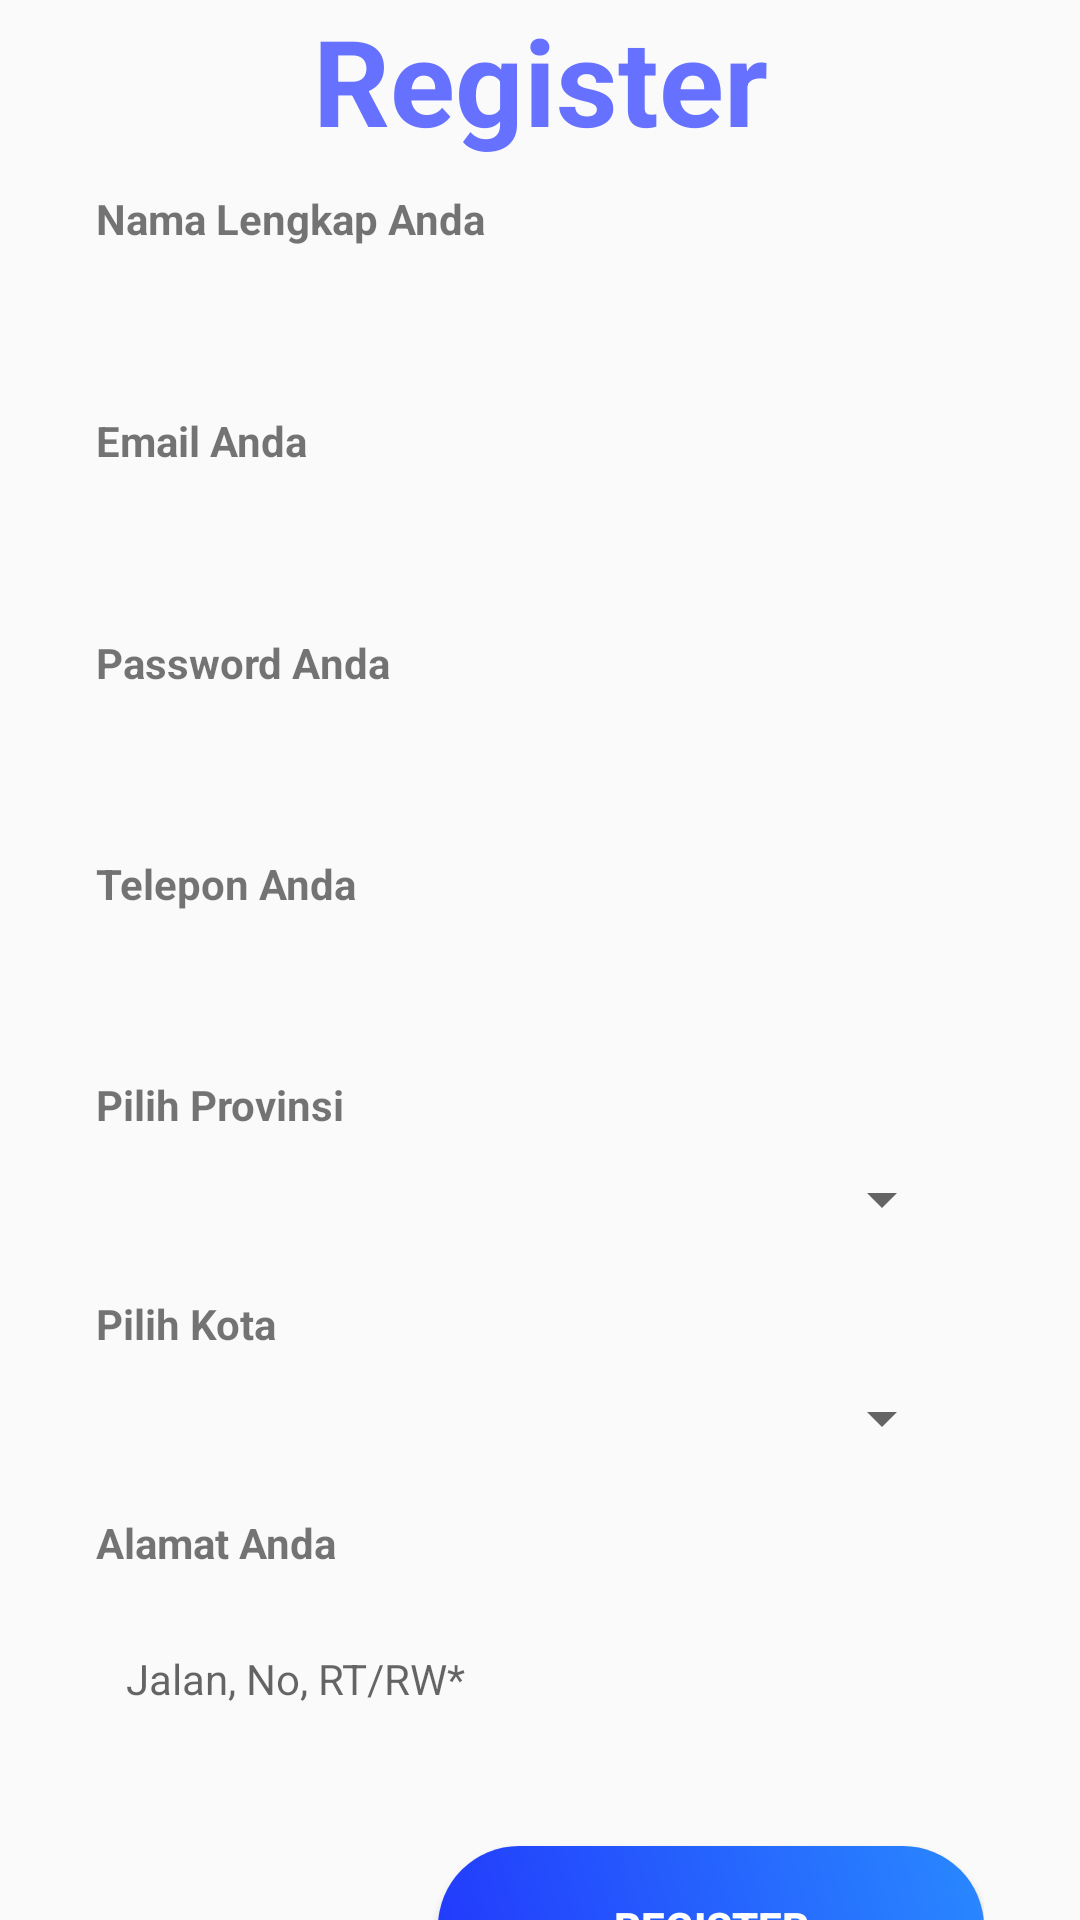

Produce the Android XML layout that renders to this screen, including the resource entries it uses.
<!-- AndroidManifest.xml: activity theme AppTheme -->
<!-- res/layout/activity_register.xml -->
<?xml version="1.0" encoding="utf-8"?>
<androidx.constraintlayout.widget.ConstraintLayout
    xmlns:android="http://schemas.android.com/apk/res/android"
    xmlns:app="http://schemas.android.com/apk/res-auto"
    xmlns:tools="http://schemas.android.com/tools"
    android:layout_width="match_parent"
    android:layout_height="match_parent"
    tools:context=".RegisterActivity">

    <androidx.constraintlayout.widget.ConstraintLayout
        android:id="@+id/cl_register"
        android:layout_width="match_parent"
        android:layout_height="wrap_content"
        app:layout_constraintEnd_toEndOf="parent"
        app:layout_constraintStart_toStartOf="parent"
        app:layout_constraintTop_toTopOf="parent">

        <TextView
            android:id="@+id/tv_register"
            android:layout_width="match_parent"
            android:layout_height="wrap_content"
            android:textAlignment="center"
            android:text="Register"
            android:textColor="#6672ff"
            android:textSize="40sp"
            android:textStyle="bold"
            app:layout_constraintStart_toStartOf="parent"
            app:layout_constraintTop_toTopOf="parent" />

    </androidx.constraintlayout.widget.ConstraintLayout>

    <LinearLayout
        android:layout_width="match_parent"
        android:layout_height="wrap_content"
        android:orientation="vertical"
        android:layout_marginStart="32dp"
        android:layout_marginEnd="32dp"
        app:layout_constraintEnd_toEndOf="parent"
        app:layout_constraintStart_toStartOf="parent"
        app:layout_constraintTop_toBottomOf="@id/cl_register" >
        <TextView
            android:layout_marginTop="10dp"
            android:layout_width="wrap_content"
            android:layout_height="wrap_content"
            android:text="Nama Lengkap Anda"
            android:textStyle="bold"/>
        <EditText
            android:id="@+id/inp_nama"
            android:layout_width="match_parent"
            android:layout_height="50dp"
            android:layout_weight="1"
            android:background="@drawable/bg_profile2"
            android:ems="10"
            android:textSize="14dp"
            android:inputType="textPersonName"
            android:padding="16dp" />
        <TextView
            android:layout_marginTop="10dp"
            android:layout_width="wrap_content"
            android:layout_height="wrap_content"
            android:text="Email Anda"
            android:textStyle="bold"/>
        <EditText
            android:id="@+id/inp_email"
            android:layout_width="match_parent"
            android:layout_height="50dp"
            android:layout_weight="1"
            android:background="@drawable/bg_profile2"
            android:ems="10"
            android:textSize="14dp"
            android:inputType="textEmailAddress"
            android:padding="16dp" />
        <TextView
            android:layout_marginTop="10dp"
            android:layout_width="wrap_content"
            android:layout_height="wrap_content"
            android:text="Password Anda"
            android:textStyle="bold"/>
        <EditText
            android:id="@+id/inp_password"
            android:layout_width="match_parent"
            android:layout_height="50dp"
            android:layout_weight="1"
            android:textSize="14dp"
            android:background="@drawable/bg_profile2"
            android:ems="10"
            android:inputType="textPassword"
            android:padding="16dp" />
        <TextView
            android:layout_marginTop="10dp"
            android:layout_width="wrap_content"
            android:layout_height="wrap_content"
            android:text="Telepon Anda"
            android:textStyle="bold"/>
        <EditText
            android:id="@+id/inp_phone"
            android:layout_width="match_parent"
            android:layout_height="50dp"
            android:layout_weight="1"
            android:background="@drawable/bg_profile2"
            android:ems="10"
            android:textSize="14dp"
            android:inputType="phone"
            android:padding="16dp" />
        <TextView
            android:layout_marginTop="10dp"
            android:layout_width="wrap_content"
            android:layout_height="wrap_content"
            android:text="Pilih Provinsi"
            android:textStyle="bold"/>
        <RelativeLayout
            android:id="@+id/div_provinsi"
            android:layout_width="match_parent"
            android:layout_height="wrap_content"
            android:background="@drawable/bg_profile2"
            >

            <Spinner
                android:id="@+id/spn_provinsi"
                android:layout_width="match_parent"
                android:layout_height="wrap_content"
                android:layout_marginStart="10dp"
                android:layout_marginTop="10dp"
                android:layout_marginEnd="10dp"
                android:layout_marginBottom="10dp"
                android:textSize="14dp" />

        </RelativeLayout>
        <TextView
            android:layout_marginTop="10dp"
            android:layout_width="wrap_content"
            android:layout_height="wrap_content"
            android:text="Pilih Kota"
            android:textStyle="bold"/>
        <RelativeLayout
            android:id="@+id/div_kota"
            android:layout_width="match_parent"
            android:layout_height="wrap_content"
            android:background="@drawable/bg_profile2"
            >

            <Spinner
                android:id="@+id/spn_kota"
                android:layout_width="match_parent"
                android:layout_height="wrap_content"
                android:layout_margin="10dp"
                android:textSize="14dp" />

        </RelativeLayout>
        <TextView
            android:layout_marginTop="10dp"
            android:layout_width="wrap_content"
            android:layout_height="wrap_content"
            android:text="Alamat Anda"
            android:textStyle="bold"/>
        <RelativeLayout
            android:layout_width="match_parent"
            android:layout_height="wrap_content"
            android:background="@drawable/bg_profile2">

            <EditText
                android:id="@+id/edt_alamat"
                android:layout_width="match_parent"
                android:layout_height="wrap_content"
                android:layout_marginStart="10dp"
                android:layout_marginTop="10dp"
                android:layout_marginEnd="10dp"
                android:layout_marginBottom="10dp"
                android:background="@null"
                android:hint="Jalan, No, RT/RW*"
                android:inputType="textMultiLine"
                android:lines="3"
                android:textSize="14dp" />

        </RelativeLayout>
        <Button
            android:id="@+id/btn_register"
            style="@style/loginButton"
            android:layout_gravity="right"
            android:layout_marginTop="@dimen/loginViewsMargin"
            android:text="Register"/>
        <TextView
            android:id="@+id/tv_login"
            style="@style/parent"
            android:layout_marginTop="5dp"
            android:text="Already have an account? Sign In"
            android:textAlignment="textEnd"
            android:textColor="@color/primaryTextColor"
            android:textStyle="bold"
            android:gravity="end"/>


    </LinearLayout>




</androidx.constraintlayout.widget.ConstraintLayout>
<!-- resources referenced by this layout -->
<resources>
  <color name="primaryTextColor">#2661FA</color>
  <dimen name="loginViewsMargin">20dp</dimen>
  <style name="loginButton" parent="viewParent">
          <item name="android:background">@drawable/login_button_bk</item>
          <item name="android:textColor">@color/whiteTextColor</item>
          <item name="android:textStyle">bold</item>
      </style>
  <style name="parent">
          <item name="android:layout_width">match_parent</item>
          <item name="android:layout_height">wrap_content</item>
      </style>
  <style name="AppTheme" parent="Theme.AppCompat.Light.NoActionBar">
          <item name="colorPrimary">@color/colorPrimary</item>
          <item name="colorPrimaryDark">@color/colorPrimaryDark</item>
          <item name="colorAccent">@color/colorAccent</item>
      </style>
  <style name="viewParent">
          <item name="android:layout_width">wrap_content</item>
          <item name="android:layout_height">wrap_content</item>
      </style>
  <!-- drawable login_button_bk (drawable) -->
  <?xml version="1.0" encoding="utf-8"?>
  <shape xmlns:android="http://schemas.android.com/apk/res/android" android:shape="rectangle" >
      <corners
          android:radius="27dp"
          />
      <gradient
          android:angle="45"
          android:centerX="35%"
          android:startColor="#2238FC"
          android:endColor="#2989FF"
          android:type="linear"
          />
      <size
          android:width="182dp"
          android:height="54dp"
          />
  </shape>
  <color name="whiteTextColor">#FFF</color>
  <color name="colorPrimary">#0947E8</color>
  <color name="colorPrimaryDark">#0947E8</color>
  <color name="colorAccent">#00A5FF</color>
</resources>
